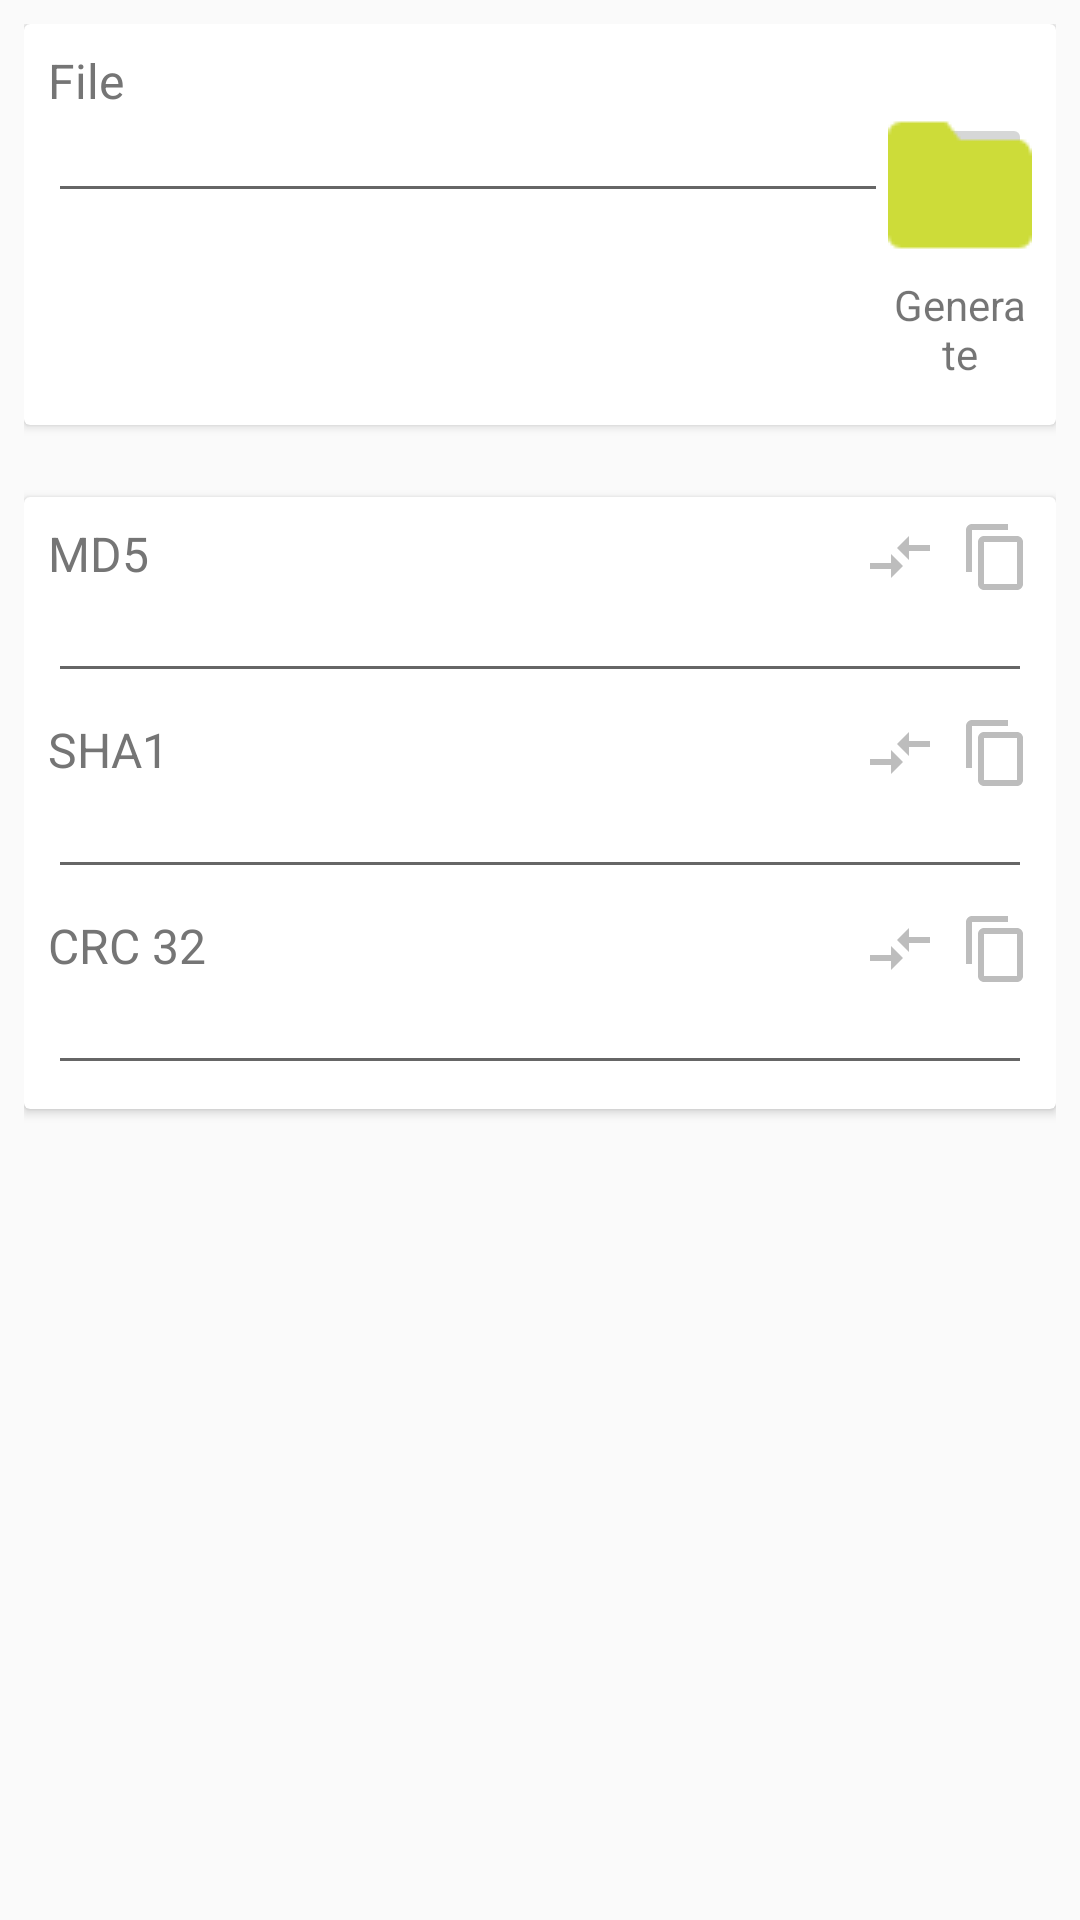

Android layout source for this screen:
<!-- AndroidManifest.xml: application theme AppTheme -->
<!-- res/layout/content_main.xml -->
<?xml version="1.0" encoding="utf-8"?>
<RelativeLayout xmlns:android="http://schemas.android.com/apk/res/android"
    xmlns:app="http://schemas.android.com/apk/res-auto"
    xmlns:tools="http://schemas.android.com/tools"
    android:layout_width="match_parent"
    android:layout_height="match_parent"
    android:paddingLeft="8dp"
    android:paddingRight="8dp"
    android:paddingTop="8dp"
    app:layout_behavior="@string/appbar_scrolling_view_behavior"
    tools:context="cn.studyjams.s2.sj108.hashpro.MainActivity"
    tools:showIn="@layout/app_bar_main">

    <android.support.v7.widget.CardView
        android:id="@+id/cardview_first"
        android:layout_width="match_parent"
        android:layout_height="wrap_content">

        <LinearLayout
            android:layout_width="match_parent"
            android:layout_height="wrap_content"
            android:orientation="vertical"
            android:padding="8dp">

            <TextView
                style="@style/SecondTextStyle"
                android:layout_width="wrap_content"
                android:layout_height="wrap_content"
                android:text="@string/file_title_main" />

            <LinearLayout
                android:layout_width="match_parent"
                android:layout_height="wrap_content"
                android:orientation="horizontal">

                <EditText
                    android:id="@+id/et_main_file_path"
                    style="@style/EditTextStyle"
                    android:layout_width="0dp"
                    android:layout_height="wrap_content"
                    android:layout_weight="1"
                    android:focusable="false" />

                <ImageButton
                    android:id="@+id/btn_main_open"
                    android:src="@drawable/ic_file"
                    android:layout_width="48dp"
                    android:layout_height="48dp" />
            </LinearLayout>

            <TextView
                android:id="@+id/tv_main_generate"
                android:layout_width="48dp"
                android:layout_height="48dp"
                android:layout_gravity="end"
                android:gravity="center"
                android:text="@string/tv_generate" />
        </LinearLayout>

    </android.support.v7.widget.CardView>

    <android.support.v7.widget.CardView
        android:id="@+id/cardview_second"
        android:layout_width="match_parent"
        android:layout_height="wrap_content"
        android:layout_alignParentStart="true"
        android:layout_below="@+id/cardview_first"
        android:layout_marginTop="24dp">

        <LinearLayout
            android:layout_width="match_parent"
            android:layout_height="wrap_content"
            android:orientation="vertical"
            android:padding="8dp">

            <LinearLayout
                android:layout_width="match_parent"
                android:layout_height="wrap_content"
                android:orientation="vertical">

                <LinearLayout
                    android:layout_width="match_parent"
                    android:layout_height="wrap_content">

                    <TextView
                        style="@style/SecondTextStyle"
                        android:layout_width="0dp"
                        android:layout_height="wrap_content"
                        android:layout_weight="1"
                        android:text="@string/md5" />

                    <ImageView
                        android:id="@+id/iv_main_md5_compare"
                        android:layout_width="wrap_content"
                        android:layout_height="wrap_content"
                        android:src="@drawable/ic_compare_arrows___px" />

                    <ImageView
                        android:id="@+id/iv_main_md5_copy"
                        android:layout_width="wrap_content"
                        android:layout_height="wrap_content"
                        android:paddingLeft="8dp"
                        android:src="@drawable/ic_content_copy___px" />
                </LinearLayout>

                <EditText
                    android:id="@+id/et_main_md5_value"
                    style="@style/EditTextStyle"
                    android:layout_width="match_parent"
                    android:layout_height="wrap_content" />
            </LinearLayout>

            <LinearLayout
                android:layout_width="match_parent"
                android:layout_height="wrap_content"
                android:layout_marginBottom="8dp"
                android:layout_marginTop="8dp"
                android:orientation="vertical">

                <LinearLayout
                    android:layout_width="match_parent"
                    android:layout_height="wrap_content">

                    <TextView
                        style="@style/SecondTextStyle"
                        android:layout_width="0dp"
                        android:layout_height="wrap_content"
                        android:layout_weight="1"
                        android:text="SHA1" />

                    <ImageView
                        android:id="@+id/iv_main_sha1_compare"
                        android:layout_width="wrap_content"
                        android:layout_height="wrap_content"
                        android:src="@drawable/ic_compare_arrows___px" />

                    <ImageView
                        android:id="@+id/iv_main_sha1_copy"
                        android:layout_width="wrap_content"
                        android:layout_height="wrap_content"
                        android:paddingLeft="8dp"
                        android:src="@drawable/ic_content_copy___px" />
                </LinearLayout>

                <EditText
                    android:id="@+id/et_main_sha1_value"
                    style="@style/EditTextStyle"
                    android:layout_width="match_parent"
                    android:layout_height="wrap_content" />
            </LinearLayout>

            <LinearLayout
                android:layout_width="match_parent"
                android:layout_height="wrap_content"
                android:orientation="vertical">

                <LinearLayout
                    android:layout_width="match_parent"
                    android:layout_height="wrap_content">

                    <TextView
                        style="@style/SecondTextStyle"
                        android:layout_width="0dp"
                        android:layout_height="wrap_content"
                        android:layout_weight="1"
                        android:text="CRC 32" />

                    <ImageView
                        android:id="@+id/iv_main_crc32_compare"
                        android:layout_width="wrap_content"
                        android:layout_height="wrap_content"
                        android:src="@drawable/ic_compare_arrows___px" />

                    <ImageView
                        android:id="@+id/iv_main_crc32_copy"
                        android:layout_width="wrap_content"
                        android:layout_height="wrap_content"
                        android:paddingLeft="8dp"
                        android:src="@drawable/ic_content_copy___px" />
                </LinearLayout>

                <EditText
                    android:id="@+id/et_main_crc32_value"
                    style="@style/EditTextStyle"
                    android:layout_width="match_parent"
                    android:layout_height="wrap_content" />
            </LinearLayout>
        </LinearLayout>


    </android.support.v7.widget.CardView>

</RelativeLayout>
<!-- res/layout/app_bar_main.xml (included above) -->
<?xml version="1.0" encoding="utf-8"?>
<android.support.design.widget.CoordinatorLayout xmlns:android="http://schemas.android.com/apk/res/android"
    xmlns:app="http://schemas.android.com/apk/res-auto"
    xmlns:tools="http://schemas.android.com/tools"
    android:layout_width="match_parent"
    android:layout_height="match_parent"
    tools:context="com.example.administrator.hashpro.cn.example.administrator.hashpro.MainActivity">

    <android.support.design.widget.AppBarLayout
        android:layout_width="match_parent"
        android:layout_height="wrap_content"
        android:theme="@style/AppTheme.AppBarOverlay">

        <android.support.v7.widget.Toolbar
            android:id="@+id/toolbar"
            android:layout_width="match_parent"
            android:layout_height="?attr/actionBarSize"
            android:background="?attr/colorPrimary"
            app:popupTheme="@style/AppTheme.PopupOverlay" />

    </android.support.design.widget.AppBarLayout>

    <include layout="@layout/content_main" />

    <android.support.design.widget.FloatingActionButton
        android:visibility="gone"
        android:id="@+id/fab"
        android:layout_width="wrap_content"
        android:layout_height="wrap_content"
        android:layout_gravity="bottom|end"
        android:layout_margin="@dimen/fab_margin"
        app:srcCompat="@android:drawable/ic_dialog_email" />

</android.support.design.widget.CoordinatorLayout>
<!-- resources referenced by this layout -->
<resources>
  <!-- drawable ic_compare_arrows___px (drawable-xxhdpi) -->
  <?xml version="1.0" encoding="utf-8"?>
  <vector xmlns:android="http://schemas.android.com/apk/res/android" android:viewportWidth="48"
      android:viewportHeight="48"  android:width="24dp" android:height="24dp">
      <path android:fillColor="#BDBDBD"
          android:pathData="M18.02 28H4v4h14.02v6L26 30l-7.98-8v6zm11.96-2v-6H44v-4H29.98v-6L22 18l7.98 8z" />
  </vector>
  <!-- drawable ic_content_copy___px (drawable-xxhdpi) -->
  <?xml version="1.0" encoding="utf-8"?>
  <vector xmlns:android="http://schemas.android.com/apk/res/android" android:viewportWidth="48"
      android:viewportHeight="48" android:width="24dp" android:height="24dp">
      <path android:fillColor="#00000000" android:pathData="M0 0h48v48H0z" />
      <path android:fillColor="#BDBDBD"
          android:pathData="M32 2H8C5.79 2 4 3.79 4 6v28h4V6h24V2zm6 8H16c-2.21 0-4 1.79-4 4v28c0 2.21 1.79 4 4 4h22c2.21 0 4-1.79 4-4V14c0-2.21-1.79-4-4-4zm0 32H16V14h22v28z" />
  </vector>
  <!-- drawable ic_file: png bitmap (drawable, 419 bytes) -->
  <string name="file_title_main">File</string>
  <string name="md5">MD5</string>
  <string name="tv_generate">Generate</string>
  <style name="AppTheme.AppBarOverlay" parent="ThemeOverlay.AppCompat.Dark.ActionBar" />
  <style name="AppTheme.PopupOverlay" parent="ThemeOverlay.AppCompat.Light" />
  <style name="EditTextStyle">
          <item name="android:textSize">12sp</item>
          <item name="android:singleLine">true</item>
          <item name="android:maxLines">1</item>
          <item name="android:ellipsize">end</item>
      </style>
  <style name="SecondTextStyle">
          <item name="android:textSize">16sp</item>
          <item name="android:textColor">@color/secondary_text</item>
      </style>
  <style name="AppTheme" parent="Theme.AppCompat.Light.DarkActionBar">
          
          <item name="colorPrimary">@color/colorPrimary</item>
          <item name="colorPrimaryDark">@color/colorPrimaryDark</item>
          <item name="colorAccent">@color/colorAccent</item>
      </style>
  <color name="secondary_text">#757575</color>
  <color name="colorPrimary">#8BC34A</color>
  <color name="colorPrimaryDark">#689F38</color>
  <color name="colorAccent">#CDDC39</color>
</resources>
